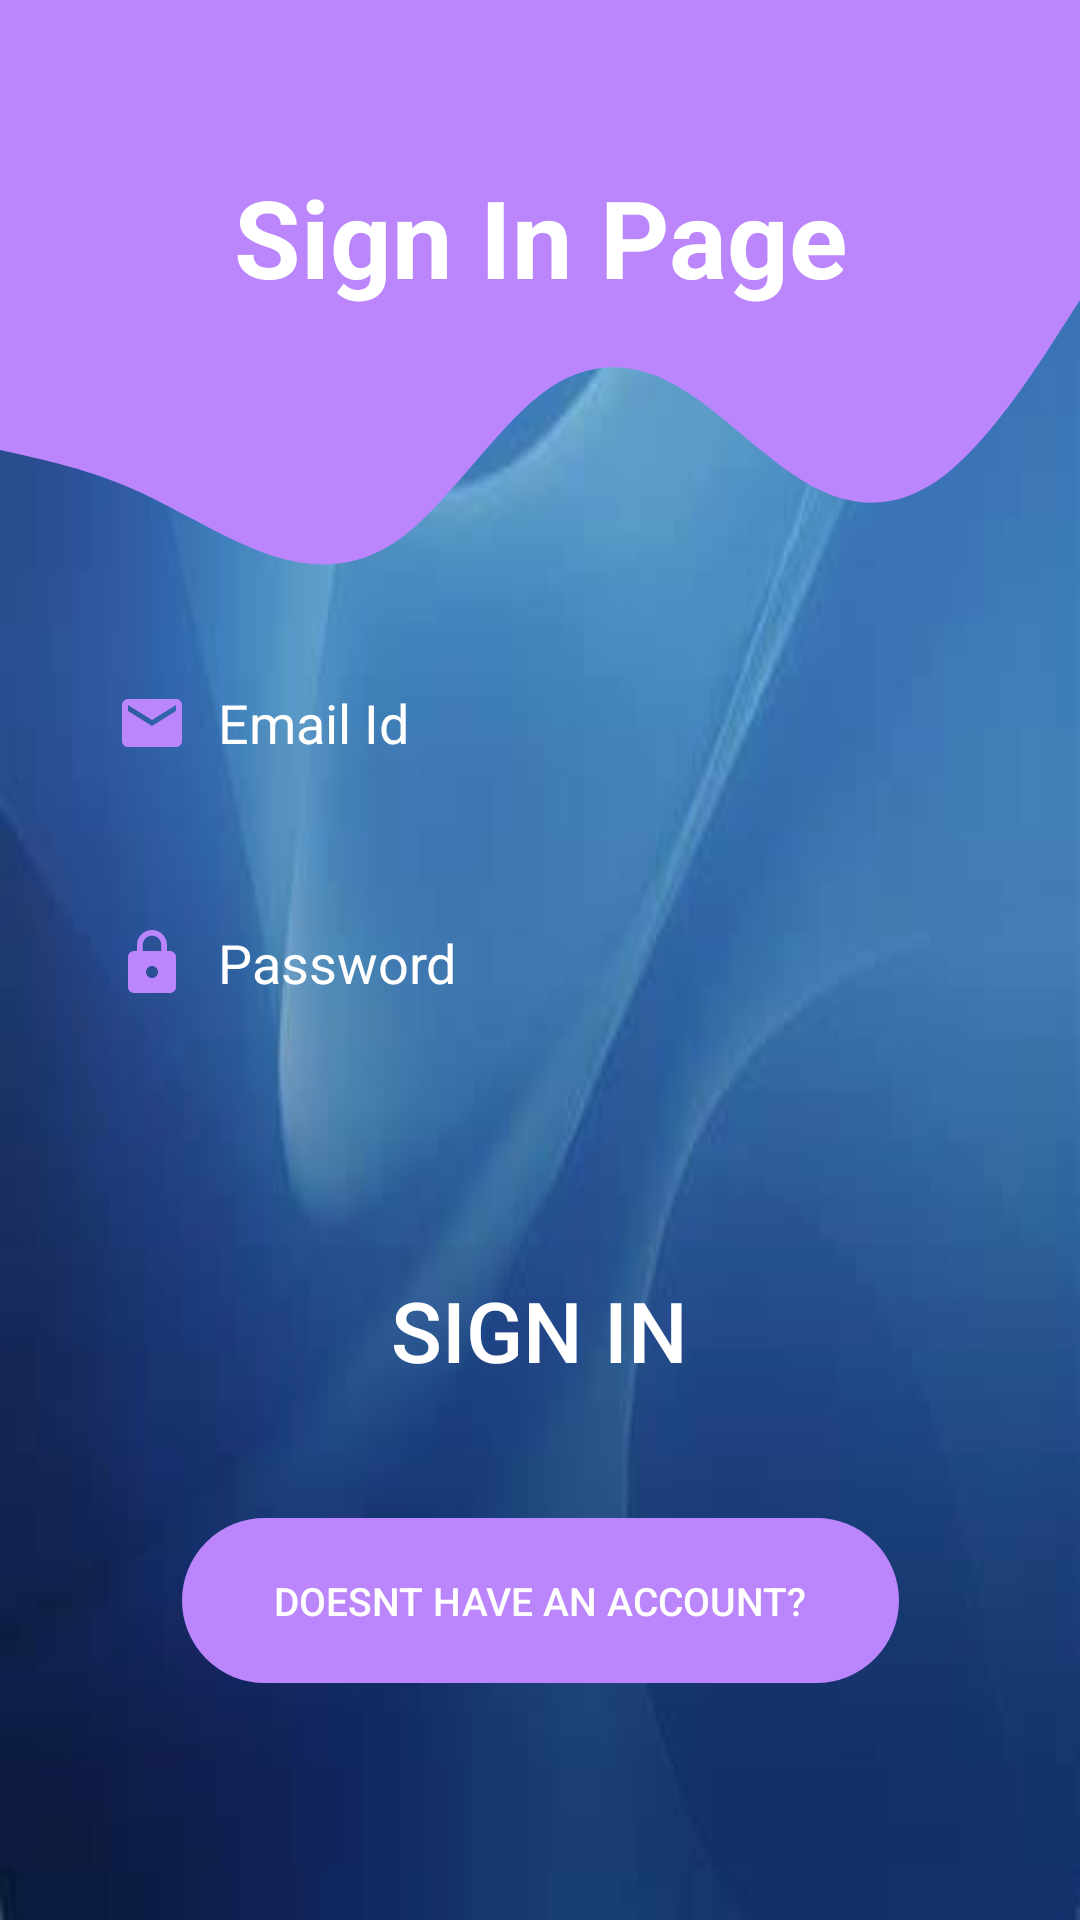

Produce the Android XML layout that renders to this screen, including the resource entries it uses.
<!-- AndroidManifest.xml: application theme Theme.QuizProject -->
<!-- res/layout/activity_sign_in.xml -->
<?xml version="1.0" encoding="utf-8"?>
<androidx.constraintlayout.widget.ConstraintLayout xmlns:android="http://schemas.android.com/apk/res/android"
    xmlns:app="http://schemas.android.com/apk/res-auto"
    xmlns:tools="http://schemas.android.com/tools"
    android:id="@+id/submitButton"
    android:layout_width="match_parent"
    android:layout_height="match_parent"
    android:background="@drawable/my_image"
    android:layout_alignParentLeft="true"

    app:layout_behavior="@string/appbar_scrolling_view_behavior">

    <ImageView
        android:id="@+id/imageView2"
        android:layout_width="match_parent"
        android:layout_height="100dp"
        android:background="@color/purple_200"
        android:contentDescription="@string/todo"
        app:layout_constraintBottom_toBottomOf="parent"
        app:layout_constraintEnd_toEndOf="parent"
        app:layout_constraintHorizontal_bias="1.0"
        app:layout_constraintStart_toStartOf="parent"
        app:layout_constraintTop_toTopOf="parent"
        app:layout_constraintVertical_bias="0.0" />


    <ImageView
        android:id="@+id/imageView5"
        android:layout_width="match_parent"
        android:layout_height="100dp"
        android:layout_marginBottom="481dp"
        android:background="@drawable/ic_wave__1_"
        android:contentDescription="@string/todo"
        app:layout_constraintBottom_toBottomOf="parent"
        app:layout_constraintEnd_toEndOf="parent"
        app:layout_constraintHorizontal_bias="0.0"
        app:layout_constraintStart_toStartOf="parent"
        app:layout_constraintTop_toBottomOf="@+id/imageView2"
        app:layout_constraintVertical_bias="0.0" />


    <TextView
        android:id="@+id/textView"
        android:layout_width="251dp"
        android:layout_height="86dp"
        android:layout_marginTop="36dp"
        android:freezesText="false"
        android:gravity="center"
        android:text="Sign In Page"
        android:textAllCaps="false"
        android:textColor="@color/white"
        android:textIsSelectable="true"
        android:textSize="36sp"
        android:textStyle="bold"
        app:layout_constraintEnd_toEndOf="parent"
        app:layout_constraintStart_toStartOf="@+id/imageView2"
        app:layout_constraintTop_toTopOf="@id/imageView2" />


    <EditText
        android:id="@+id/emailSignIn"
        android:layout_width="292dp"
        android:layout_height="50dp"
        android:layout_marginTop="16dp"
        android:autofillHints=""
        android:background="@drawable/back_design"
        android:drawableStart="@drawable/ic_baseline_mail_24"
        android:drawableLeft="@drawable/ic_baseline_mail_24"
        android:drawablePadding="10dp"
        android:drawingCacheQuality="auto"
        android:ems="10"
        android:hint="@string/email_id"
        android:inputType="text|textAutoComplete"
        android:padding="5dp"
        android:textColor="@color/white"
        android:textColorHint="@color/white"
        app:layout_constraintEnd_toEndOf="parent"
        app:layout_constraintHorizontal_bias="0.495"
        app:layout_constraintStart_toStartOf="parent"
        app:layout_constraintTop_toBottomOf="@id/imageView5" />

    <EditText
        android:id="@+id/passwordSignIn"
        android:layout_width="292dp"
        android:layout_height="50dp"
        android:layout_marginTop="30dp"
        android:autofillHints=""
        android:background="@drawable/back_design"
        android:drawableStart="@drawable/ic_baseline_lock_24"
        android:drawableLeft="@drawable/ic_baseline_lock_24"
        android:drawablePadding="10dp"
        android:ems="10"
        android:hint="@string/password"
        android:inputType="text|textAutoComplete"
        android:padding="5dp"
        android:textAllCaps="false"
        android:textColor="@color/white"
        android:textColorHint="@color/white"
        android:textColorLink="@color/black"
        app:layout_constraintEnd_toEndOf="parent"
        app:layout_constraintHorizontal_bias="0.495"
        app:layout_constraintStart_toStartOf="parent"
        app:layout_constraintTop_toBottomOf="@+id/emailSignIn"
        tools:ignore="TextFields" />

    <Button
        android:id="@+id/btnSubmit"
        android:layout_width="282dp"
        android:layout_height="55dp"
        android:layout_marginTop="70dp"
        android:background="@drawable/back_btn"
        android:gravity="center"
        android:text="Sign In"
        android:textColor="@color/white"
        android:textSize="28sp"
        app:layout_constraintEnd_toEndOf="parent"
        app:layout_constraintHorizontal_bias="0.495"
        app:layout_constraintStart_toStartOf="parent"
        app:layout_constraintTop_toBottomOf="@+id/passwordSignIn" />

    <TextView
        android:id="@+id/tvFails"
        android:layout_width="253dp"
        android:layout_height="47dp"
        android:gravity="center"
        android:textColor="@color/white"
        android:textSize="18dp"
        app:layout_constraintBottom_toTopOf="@+id/btnMoveToSignUp"
        app:layout_constraintEnd_toEndOf="parent"
        app:layout_constraintHorizontal_bias="0.493"
        app:layout_constraintStart_toStartOf="parent"
        app:layout_constraintTop_toBottomOf="@+id/btnSubmit"
        app:layout_constraintVertical_bias="0.6"></TextView>

    <Button
        android:id="@+id/btnMoveToSignUp"
        android:layout_width="239dp"
        android:layout_height="55dp"
        android:background="@drawable/rounded_button_background"
        android:backgroundTint="@color/purple_200"
        android:gravity="center"
        android:paddingStart="16dp"
        android:paddingTop="12dp"
        android:paddingEnd="16dp"
        android:paddingBottom="12dp"
        android:text="Doesnt have an account?"
        android:textColor="@color/white"
        android:textSize="13sp"
        app:layout_constraintBottom_toBottomOf="parent"
        app:layout_constraintEnd_toEndOf="parent"
        app:layout_constraintStart_toStartOf="parent"
        app:layout_constraintTop_toBottomOf="@+id/btnSubmit"
        app:layout_constraintVertical_bias="0.306" />


</androidx.constraintlayout.widget.ConstraintLayout>


<!-- resources referenced by this layout -->
<resources>
  <color name="black">#FF000000</color>
  <color name="purple_200">#FFBB86FC</color>
  <color name="white">#FFFFFFFF</color>
  <!-- drawable emailicon: webp bitmap (drawable, 754 bytes) -->
  <!-- drawable ic_baseline_lock_24 (drawable) -->
  <vector xmlns:android="http://schemas.android.com/apk/res/android"
      android:width="24dp"
      android:height="24dp"
      android:viewportWidth="24"
      android:viewportHeight="24"
      android:tint="@color/purple_200">
    <path
        android:fillColor="@color/purple_200"
        android:pathData="M18,8h-1L17,6c0,-2.76 -2.24,-5 -5,-5S7,3.24 7,6v2L6,8c-1.1,0 -2,0.9 -2,2v10c0,1.1 0.9,2 2,2h12c1.1,0 2,-0.9 2,-2L20,10c0,-1.1 -0.9,-2 -2,-2zM12,17c-1.1,0 -2,-0.9 -2,-2s0.9,-2 2,-2 2,0.9 2,2 -0.9,2 -2,2zM15.1,8L8.9,8L8.9,6c0,-1.71 1.39,-3.1 3.1,-3.1 1.71,0 3.1,1.39 3.1,3.1v2z"/>
  </vector>
  <!-- drawable ic_baseline_mail_24 (drawable) -->
  <vector xmlns:android="http://schemas.android.com/apk/res/android"
      android:width="24dp"
      android:height="24dp"
      android:viewportWidth="24"
      android:viewportHeight="24"
      android:tint="@color/purple_200">
    <path
        android:fillColor="@color/purple_200"
        android:pathData="M20,4L4,4c-1.1,0 -1.99,0.9 -1.99,2L2,18c0,1.1 0.9,2 2,2h16c1.1,0 2,-0.9 2,-2L22,6c0,-1.1 -0.9,-2 -2,-2zM20,8l-8,5 -8,-5L4,6l8,5 8,-5v2z"/>
  </vector>
  <!-- drawable ic_wave__1_ (drawable) -->
  <vector xmlns:android="http://schemas.android.com/apk/res/android"
      android:width="1440dp"
      android:height="320dp"
      android:viewportWidth="1440"
      android:viewportHeight="320">
    <path
        android:pathData="M0,160L30,165.3C60,171 120,181 180,202.7C240,224 300,256 360,272C420,288 480,288 540,250.7C600,213 660,139 720,101.3C780,64 840,64 900,90.7C960,117 1020,171 1080,197.3C1140,224 1200,224 1260,186.7C1320,149 1380,75 1410,37.3L1440,0L1440,0L1410,0C1380,0 1320,0 1260,0C1200,0 1140,0 1080,0C1020,0 960,0 900,0C840,0 780,0 720,0C660,0 600,0 540,0C480,0 420,0 360,0C300,0 240,0 180,0C120,0 60,0 30,0L0,0Z"
        android:fillColor="@color/purple_200"/>
  </vector>
  <!-- drawable my_image: jpg bitmap (drawable, 6241 bytes) -->
  <!-- drawable passwordicon: png bitmap (drawable, 976 bytes) -->
  <!-- drawable rounded_button_background (drawable) -->
  <?xml version="1.0" encoding="utf-8"?>
  <shape xmlns:android="http://schemas.android.com/apk/res/android"
      android:shape="rectangle">
      <corners android:radius="40dp" />
      <stroke android:width="2dp" android:color="#FF000000" />
  </shape>
  <string name="email_id">Email Id</string>
  <string name="password">Password</string>
  <string name="todo">TODO</string>
  <style name="Theme.QuizProject" parent="Theme.MaterialComponents.DayNight.DarkActionBar">
          
          <item name="colorPrimary">#332E2E</item>
          <item name="colorPrimaryVariant">#332E2E</item>
          <item name="colorOnPrimary">#332E2E</item>
          
          <item name="colorSecondary">@color/teal_200</item>
          <item name="colorSecondaryVariant">@color/teal_700</item>
          <item name="colorOnSecondary">@color/black</item>
          
          <item name="android:statusBarColor" tools:targetApi="l">?attr/colorPrimaryVariant</item>
          
  
          <item name="actionOverflowButtonStyle">@style/IconOverFlow</item>
      </style>
  <color name="teal_200">#FF03DAC5</color>
  <color name="teal_700">#FF018786</color>
  <style name="IconOverFlow" parent="Widget.AppCompat.ActionButton.Overflow">
          <item name="android:tint">@android:color/white</item>
      </style>
</resources>
